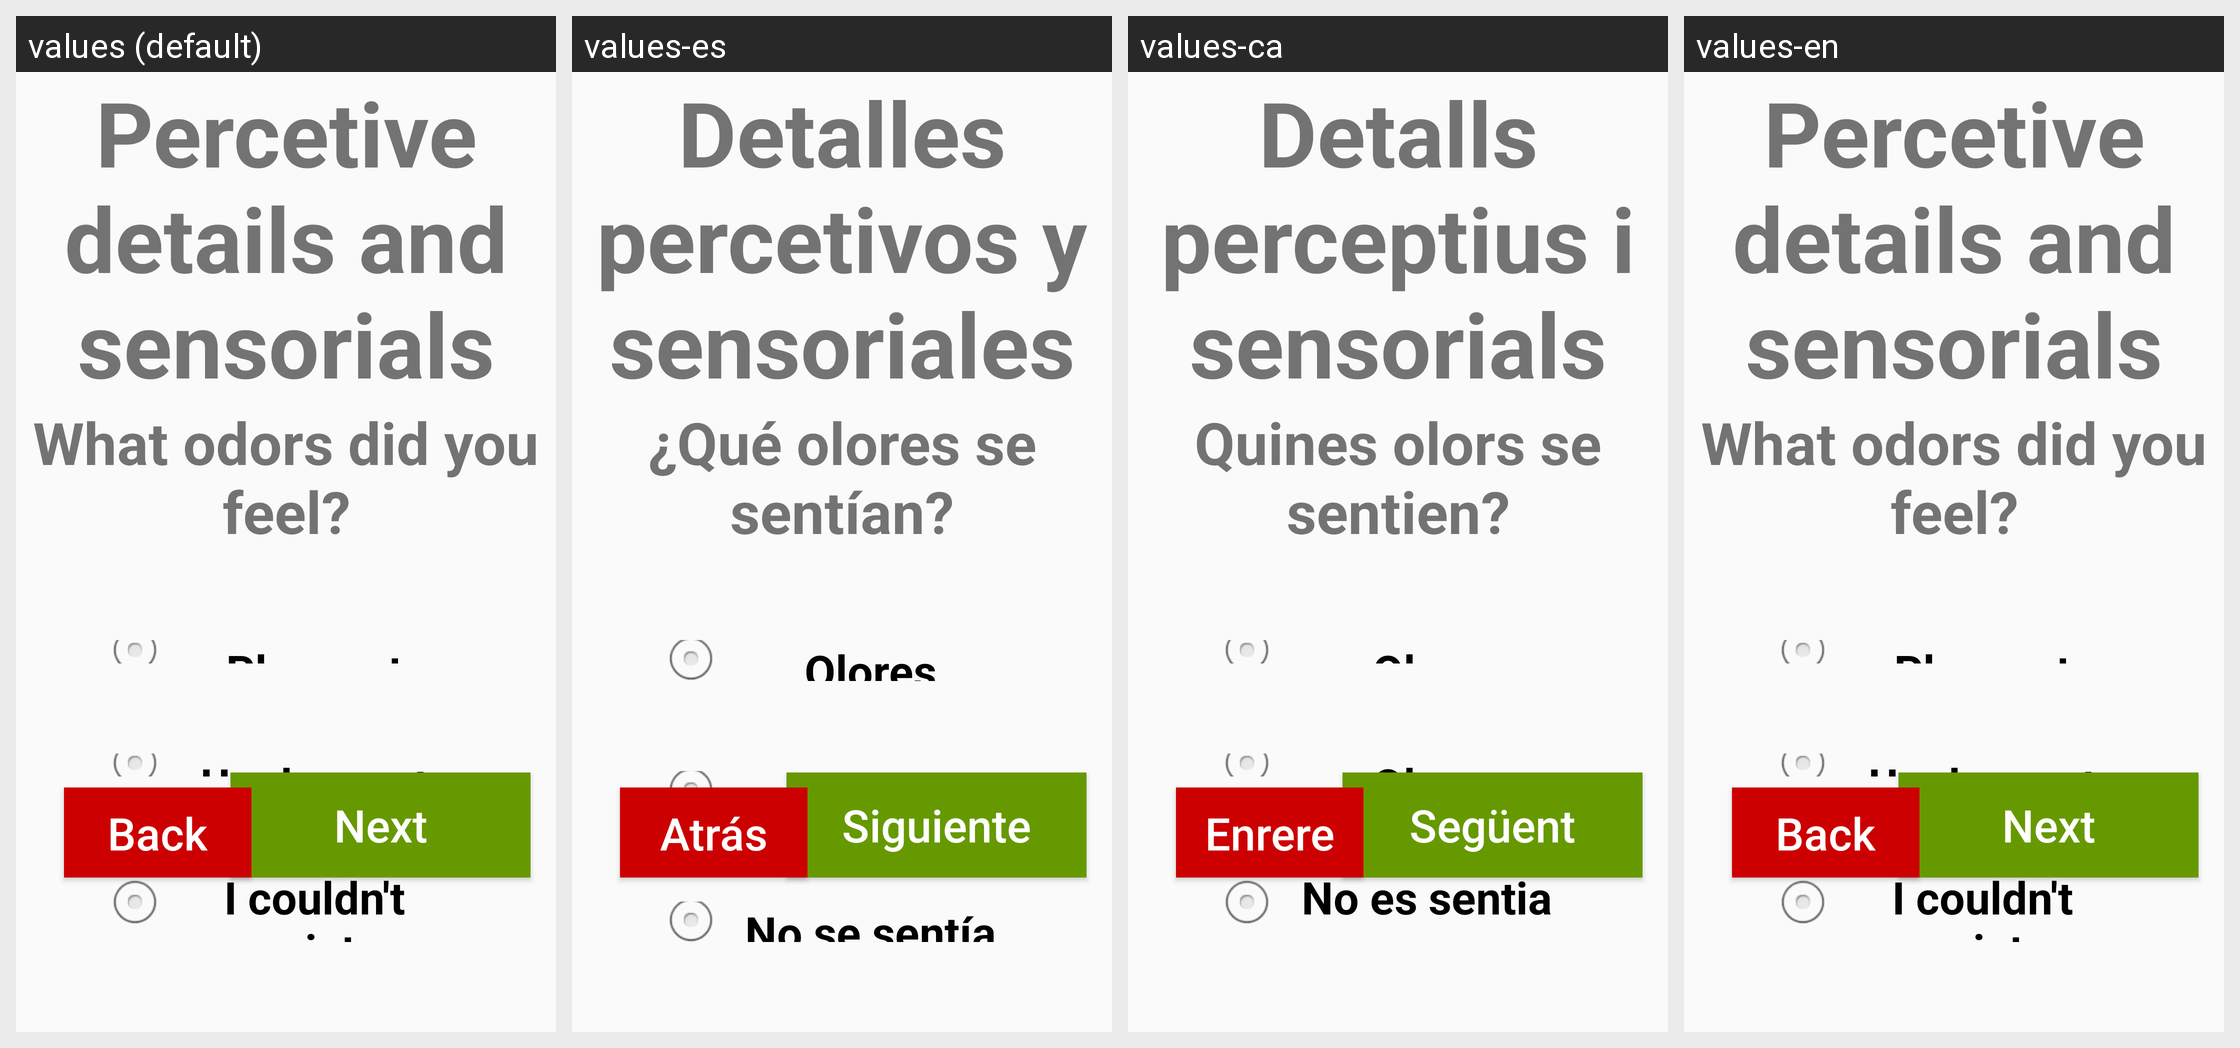

Here is an Android app screen in its default locale and in the app's own translations. Write out the translated-string differences for the strings that appear on this screen.
Android screen res/layout/activity_preguntes1_11.xml rendered under 4 locales, left to right: values (default), values-es, values-ca, values-en. Device: Nexus 5 (rendered at 1080×1920; each locale shown at half size, 540×960, under a caption strip naming it); theme AppTheme.
Strings drawn on this screen, with the default value and each locale's value (text and hints the layout hard-codes, and strings that could not be matched under every locale, appear in the picture but are not listed):

PerceptiveDetails
  values: Percetive details and sensorials
  values-es: Detalles percetivos y sensoriales
  values-ca: Detalls perceptius i sensorials
  values-en: Percetive details and sensorials

WhatOdors
  values: What odors did you feel?
  values-es: ¿Qué olores se sentían?
  values-ca: Quines olors se sentien?
  values-en: What odors did you feel?

Odor
  values: Pleasent odors
  values-es: Olores agradables
  values-ca: Olors agradables
  values-en: Pleasent odors

UnPleasentOdor
  values: Unpleasent odors
  values-es: Olores desagradables
  values-ca: Olors desagradables
  values-en: Unpleasent odors

NoOdors
  values: I couldn't appreciate any odor
  values-es: No se sentía ningún olor
  values-ca: No es sentia cap mena d'olor
  values-en: I couldn't appreciate any odor
